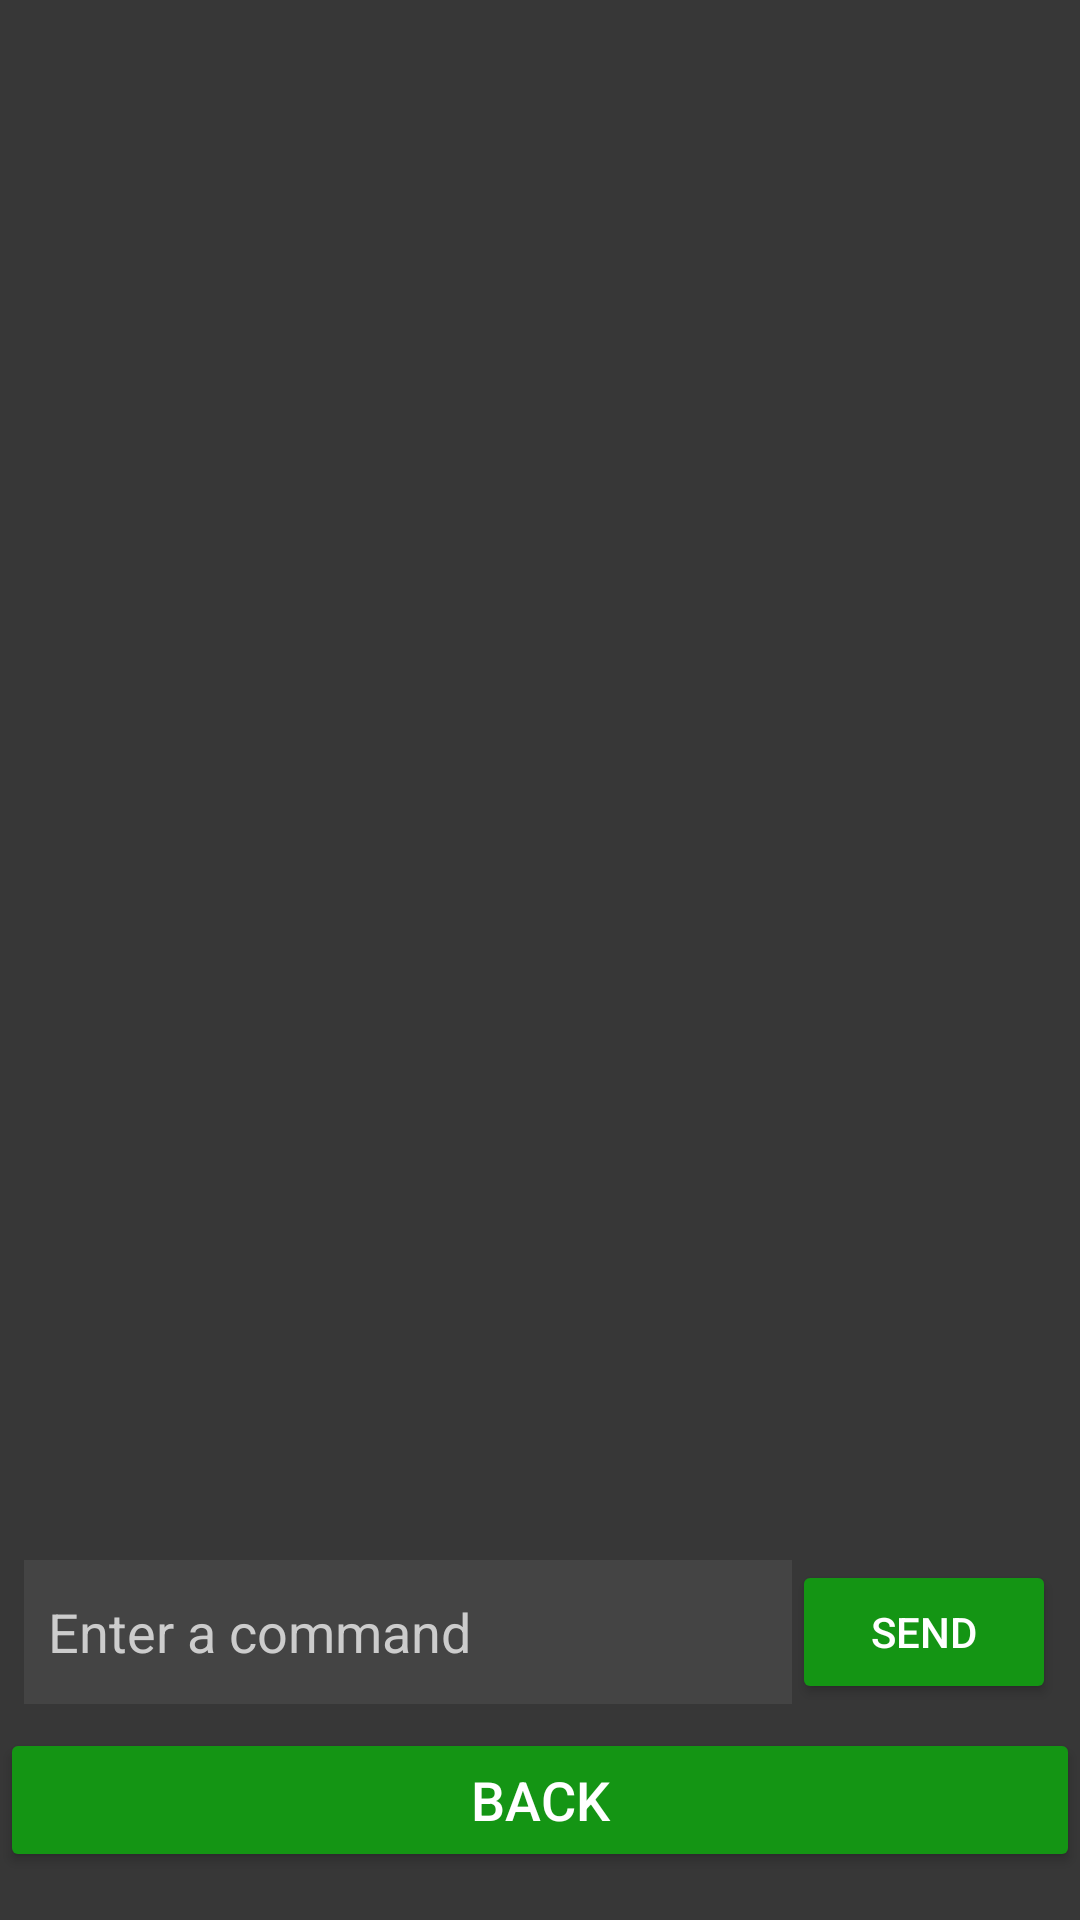

Layout XML and referenced resources for this Android screen:
<!-- AndroidManifest.xml: application theme Theme.exarcontrol -->
<!-- res/layout/console.xml -->
<?xml version="1.0" encoding="utf-8"?>
<androidx.constraintlayout.widget.ConstraintLayout
    xmlns:android="http://schemas.android.com/apk/res/android"
    xmlns:app="http://schemas.android.com/apk/res-auto"
    xmlns:tools="http://schemas.android.com/tools"
    android:layout_width="match_parent"
    android:layout_height="match_parent"
    android:fitsSystemWindows="true"
    tools:context=".Console"
    android:background="#373737">

    <ScrollView
        android:id="@+id/scroll_view"
        android:layout_width="0dp"
        android:layout_height="0dp"
        android:background="#373737"
        android:padding="1dp"
        android:layout_marginTop="34dp"
        android:layout_marginBottom="5dp"
        android:focusable="false"
        android:focusableInTouchMode="false"
        android:descendantFocusability="beforeDescendants"
        app:layout_constraintTop_toTopOf="parent"
        app:layout_constraintBottom_toTopOf="@id/text_input_container"
        app:layout_constraintStart_toStartOf="parent"
        app:layout_constraintEnd_toEndOf="parent">


    <TextView
            android:id="@+id/console"
            android:layout_width="match_parent"
            android:layout_height="wrap_content"
            android:textColor="#FFFFFF"
            android:textSize="16sp"
            android:gravity="top|start"
            android:padding="4dp"
            android:background="#373737"
            android:textIsSelectable="true" />
    </ScrollView>

    <LinearLayout
        android:id="@+id/text_input_container"
        android:layout_width="0dp"
        android:layout_height="wrap_content"
        android:orientation="horizontal"
        app:layout_constraintStart_toStartOf="parent"
        app:layout_constraintEnd_toEndOf="parent"
        app:layout_constraintBottom_toTopOf="@id/back"
        android:layout_margin="8dp">

        <EditText
            android:id="@+id/text_input"
            android:layout_width="0dp"
            android:layout_height="match_parent"
            android:layout_weight="1"
            android:hint="@string/CommandInput"
            android:textColor="#FFFFFF"
            android:textColorHint="#CCCCCC"
            android:background="#444444"
            android:padding="8dp"
            android:inputType="text"
            android:maxLines="1"
            android:imeOptions="actionDone"
            android:focusable="true"
            android:focusableInTouchMode="true" />

        <Button
            android:id="@+id/send"
            android:layout_width="wrap_content"
            android:layout_height="wrap_content"
            android:text="@string/send"
            android:textColor="#FFFFFF"
            android:backgroundTint="#149514"
            android:padding="8dp" />
    </LinearLayout>

    <Button
        android:id="@+id/back"
        android:layout_width="0dp"
        android:layout_height="wrap_content"
        android:text="@string/Back"
        android:textColor="#FFFFFF"
        android:backgroundTint="#149514"
        android:textSize="18sp"
        app:layout_constraintStart_toStartOf="parent"
        app:layout_constraintEnd_toEndOf="parent"
        app:layout_constraintBottom_toBottomOf="parent"
        android:layout_marginBottom="16dp"/>

</androidx.constraintlayout.widget.ConstraintLayout>
<!-- resources referenced by this layout -->
<resources>
  <string name="Back">Back</string>
  <string name="CommandInput">Enter a command</string>
  <string name="send">Send</string>
  <style name="Theme.exarcontrol" parent="Base.Theme.exarcontrol" />
  <style name="Base.Theme.exarcontrol" parent="Theme.Material3.DayNight.NoActionBar">
          <item name="colorPrimary">@color/white</item>
          <item name="android:navigationBarColor">@color/white</item>
          <item name="android:windowLightStatusBar">true</item>
          <item name="android:windowLightNavigationBar" tools:targetApi="o_mr1">true</item>
      </style>
  <!-- not gathered from this repository: default colours our renderer supplied (Android Studio template values) -->
  <color name="white">#FFFFFFFF</color>
</resources>
